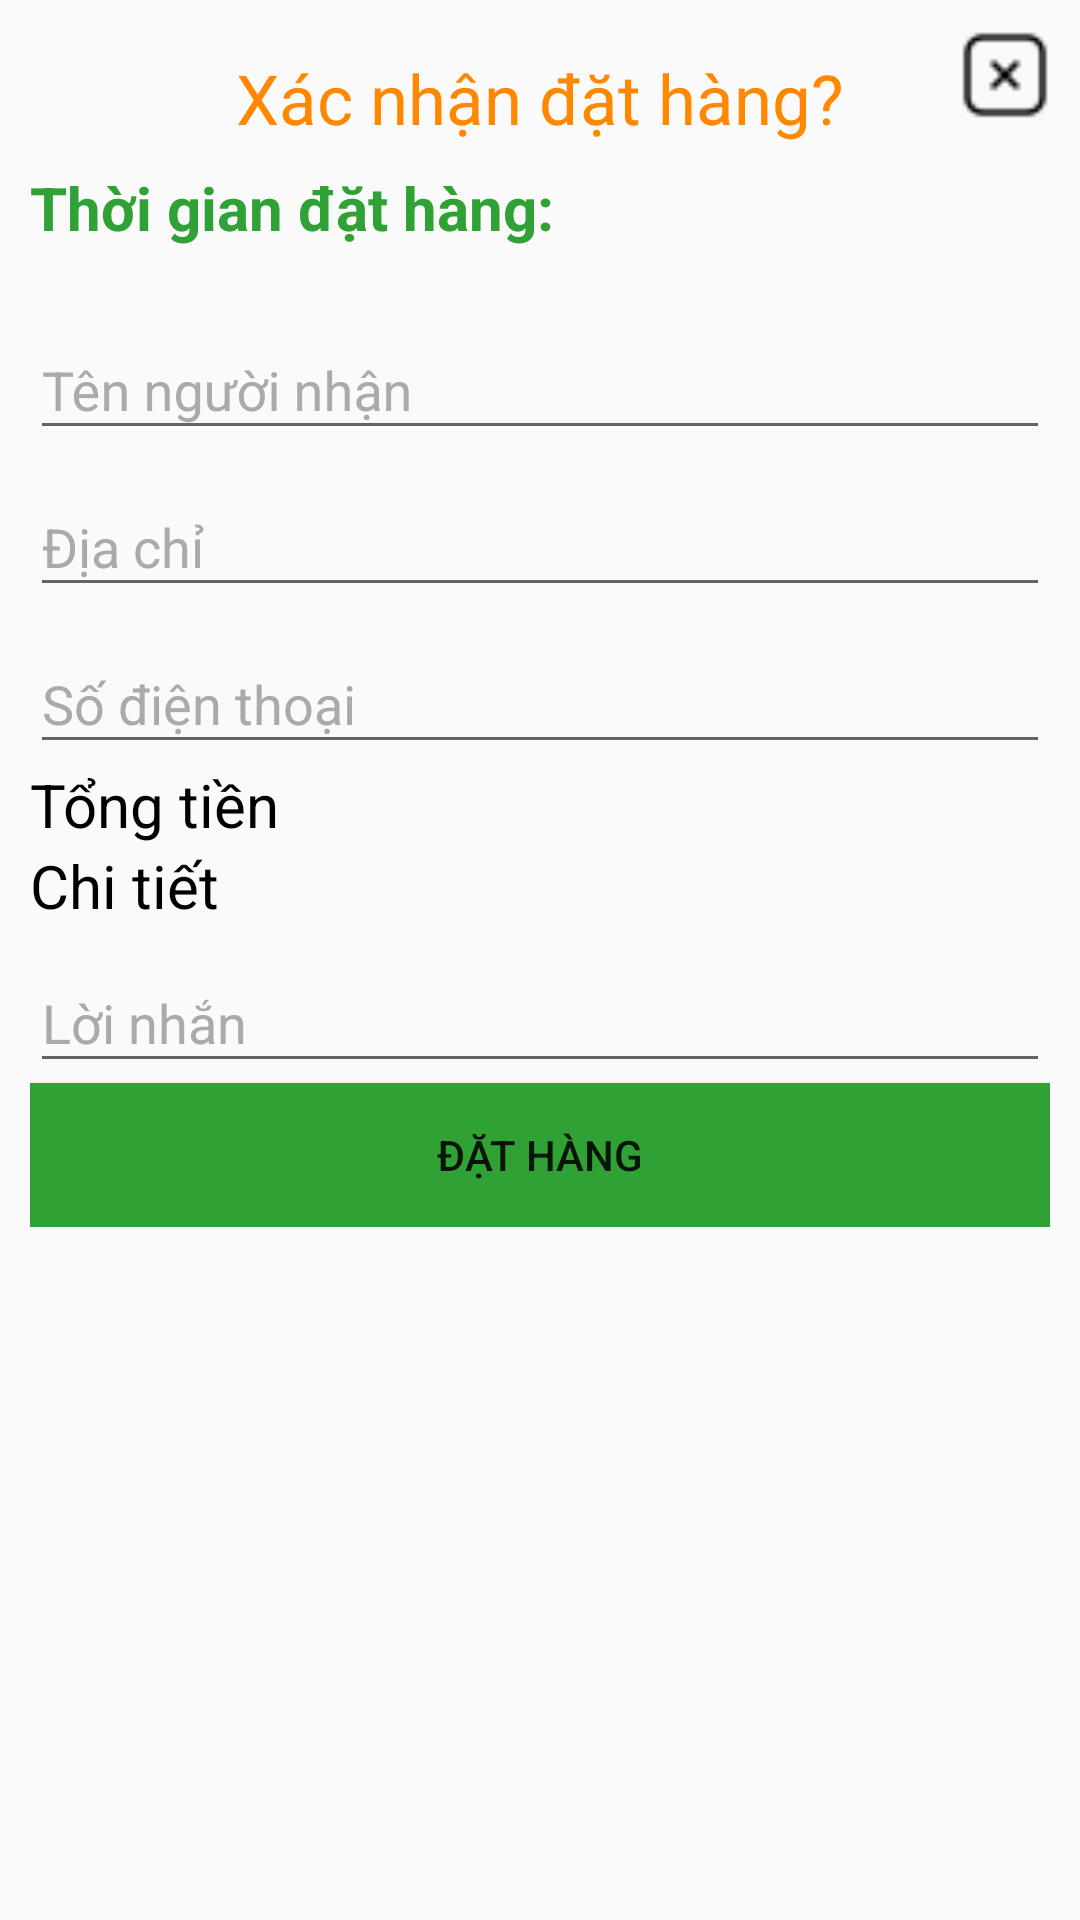

The Android layout XML behind this screen, and the referenced resources:
<!-- AndroidManifest.xml: application theme Theme.CoffeePoly -->
<!-- res/layout/layout_thong_tin_dat_hang.xml -->
<?xml version="1.0" encoding="utf-8"?>
<ScrollView xmlns:android="http://schemas.android.com/apk/res/android"
    android:layout_width="300dp"
    android:layout_height="wrap_content">

    <LinearLayout
        android:layout_width="match_parent"
        android:layout_height="wrap_content"
        android:gravity="center_horizontal"
        android:orientation="vertical"
        android:padding="10dp">

        <RelativeLayout
            android:layout_width="match_parent"
            android:layout_height="wrap_content">

            <TextView
                android:layout_width="wrap_content"
                android:layout_height="wrap_content"
                android:layout_centerInParent="true"
                android:layout_marginBottom="15dp"
                android:text="Xác nhận đặt hàng?"
                android:textColor="@android:color/holo_orange_dark"
                android:textSize="23dp" />

            <ImageView
                android:id="@+id/btn_xac_nhan_huy"
                android:layout_width="30dp"
                android:layout_height="30dp"
                android:layout_alignParentEnd="true"
                android:src="@drawable/cross" />
        </RelativeLayout>


        <TextView
            android:id="@+id/tv_xac_nhan_time"
            android:layout_width="match_parent"
            android:layout_height="wrap_content"
            android:layout_marginBottom="15dp"
            android:text="Thời gian đặt hàng:"
            android:textColor="@color/green1"
            android:textSize="20dp"
            android:textStyle="bold" />

        <com.google.android.material.textfield.TextInputLayout
            android:id="@+id/til_xac_nhan_name"
            android:layout_width="match_parent"
            android:layout_height="wrap_content"
            android:textColorHint="@android:color/darker_gray">

            <EditText
                android:id="@+id/edt_xac_nhan_name"
                android:layout_width="match_parent"
                android:layout_height="wrap_content"
                android:hint="Tên người nhận"
                android:imeOptions="actionDone"
                android:inputType="textCapWords"
                android:maxLength="60"
                android:maxLines="1" />
        </com.google.android.material.textfield.TextInputLayout>

        <com.google.android.material.textfield.TextInputLayout
            android:id="@+id/til_xac_nhan_address"
            android:layout_width="match_parent"
            android:layout_height="wrap_content"
            android:textColorHint="@android:color/darker_gray">

            <EditText
                android:id="@+id/edt_xac_nhan_address"
                android:layout_width="match_parent"
                android:layout_height="wrap_content"
                android:hint="Địa chỉ"
                android:imeOptions="actionDone"
                android:inputType="textCapWords"
                android:maxLength="150"
                android:maxLines="1" />
        </com.google.android.material.textfield.TextInputLayout>

        <com.google.android.material.textfield.TextInputLayout
            android:id="@+id/til_xac_nhan_nb"
            android:layout_width="match_parent"
            android:layout_height="wrap_content"
            android:textColorHint="@android:color/darker_gray">

            <EditText
                android:id="@+id/edt_xac_nhan_nb"
                android:layout_width="match_parent"
                android:layout_height="wrap_content"
                android:hint="Số điện thoại"
                android:imeOptions="actionDone"
                android:inputType="numberDecimal"
                android:maxLength="11"
                android:maxLines="1" />
        </com.google.android.material.textfield.TextInputLayout>

        <TextView
            android:id="@+id/tv_xac_nhan_total"
            android:layout_width="match_parent"
            android:layout_height="wrap_content"
            android:text="Tổng tiền"
            android:textColor="@color/black"
            android:textSize="20dp" />

        <TextView
            android:id="@+id/tv_xac_nhan_note"
            android:layout_width="match_parent"
            android:layout_height="wrap_content"
            android:text="Chi tiết"
            android:textColor="@color/black"
            android:textSize="20dp" />

        <com.google.android.material.textfield.TextInputLayout
            android:layout_width="match_parent"
            android:layout_height="wrap_content"
            android:textColorHint="@android:color/darker_gray">

            <EditText
                android:id="@+id/edt_xac_nhan_mess"
                android:layout_width="match_parent"
                android:layout_height="wrap_content"
                android:hint="Lời nhắn"
                android:maxWidth="280dp"
                android:maxLength="200"
                android:maxLines="3" />
        </com.google.android.material.textfield.TextInputLayout>

        <Button
            android:id="@+id/btn_xac_nhan_dat_hang"
            android:background="@color/green1"
            android:text="Đặt hàng"
            android:layout_width="match_parent"
            android:layout_height="wrap_content" />
    </LinearLayout>


</ScrollView>
<!-- resources referenced by this layout -->
<resources>
  <color name="black">#FF000000</color>
  <color name="green1">#30A135</color>
  <!-- drawable cross: png bitmap (drawable, 455 bytes) -->
  <style name="Theme.CoffeePoly" parent="@style/Theme.AppCompat.Light.NoActionBar">
          
          <item name="colorPrimary">@color/purple_500</item>
          <item name="colorPrimaryVariant">@color/purple_700</item>
          <item name="colorOnPrimary">@color/white</item>
          
          <item name="colorSecondary">@color/teal_200</item>
          <item name="colorSecondaryVariant">@color/teal_700</item>
          <item name="colorOnSecondary">@color/color2</item>
          
          <item name="android:statusBarColor">?attr/colorPrimaryVariant</item>
          
          <item name="android:windowFullscreen">true</item>
  
  
  
      </style>
  <color name="purple_500">#FF6200EE</color>
  <color name="purple_700">#FF3700B3</color>
  <color name="white">#FFFFFFFF</color>
  <color name="teal_200">#FF03DAC5</color>
  <color name="teal_700">#FF018786</color>
  <color name="color2">#FF4B00</color>
</resources>
